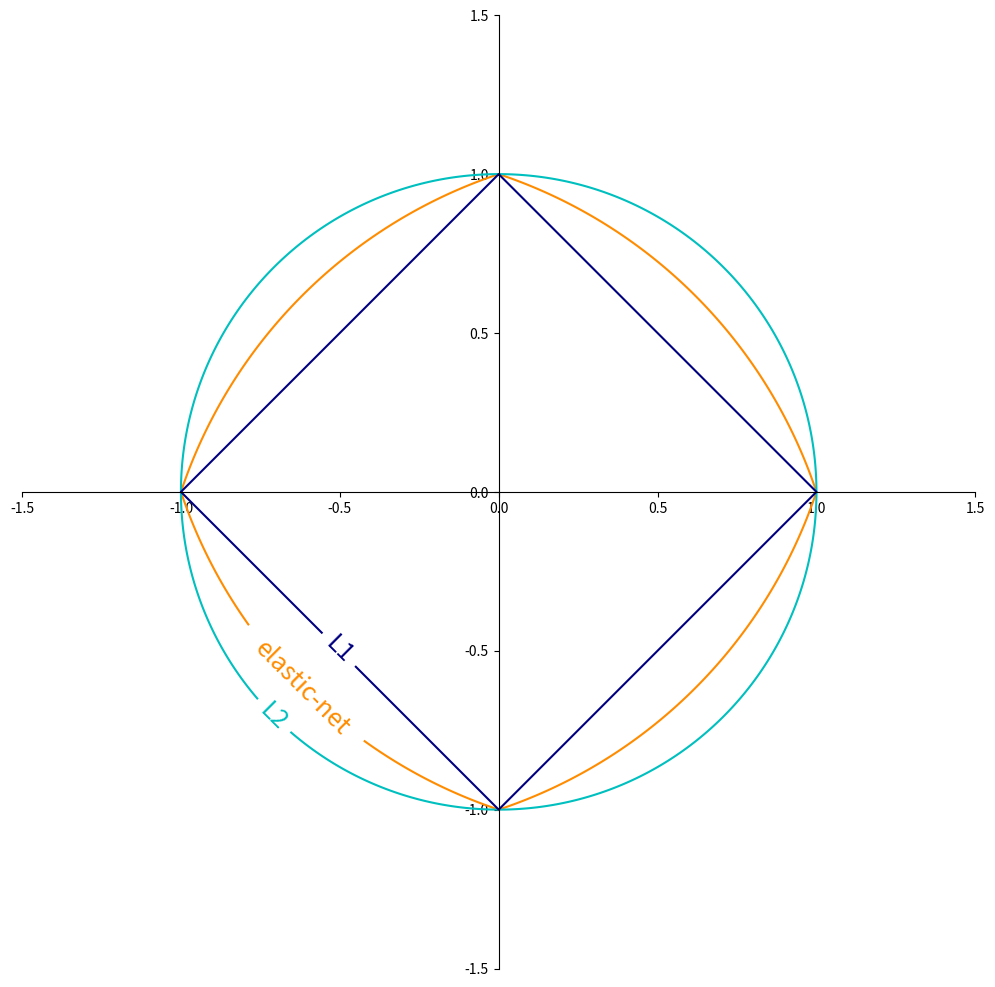

The matplotlib source for this figure:
"""
==============
SGD: Penalties
==============

Contours of where the penalty is equal to 1
for the three penalties L1, L2 and elastic-net.

All of the above are supported by :class:`~custom_sklearn.linear_model.SGDClassifier`
and :class:`~custom_sklearn.linear_model.SGDRegressor`.

"""

import matplotlib.pyplot as plt
import numpy as np

l1_color = "navy"
l2_color = "c"
elastic_net_color = "darkorange"

line = np.linspace(-1.5, 1.5, 1001)
xx, yy = np.meshgrid(line, line)

l2 = xx**2 + yy**2
l1 = np.abs(xx) + np.abs(yy)
rho = 0.5
elastic_net = rho * l1 + (1 - rho) * l2

plt.figure(figsize=(10, 10), dpi=100)
ax = plt.gca()

elastic_net_contour = plt.contour(
    xx, yy, elastic_net, levels=[1], colors=elastic_net_color
)
l2_contour = plt.contour(xx, yy, l2, levels=[1], colors=l2_color)
l1_contour = plt.contour(xx, yy, l1, levels=[1], colors=l1_color)
ax.set_aspect("equal")
ax.spines["left"].set_position("center")
ax.spines["right"].set_color("none")
ax.spines["bottom"].set_position("center")
ax.spines["top"].set_color("none")

plt.clabel(
    elastic_net_contour,
    inline=1,
    fontsize=18,
    fmt={1.0: "elastic-net"},
    manual=[(-1, -1)],
)
plt.clabel(l2_contour, inline=1, fontsize=18, fmt={1.0: "L2"}, manual=[(-1, -1)])
plt.clabel(l1_contour, inline=1, fontsize=18, fmt={1.0: "L1"}, manual=[(-1, -1)])

plt.tight_layout()
plt.show()
